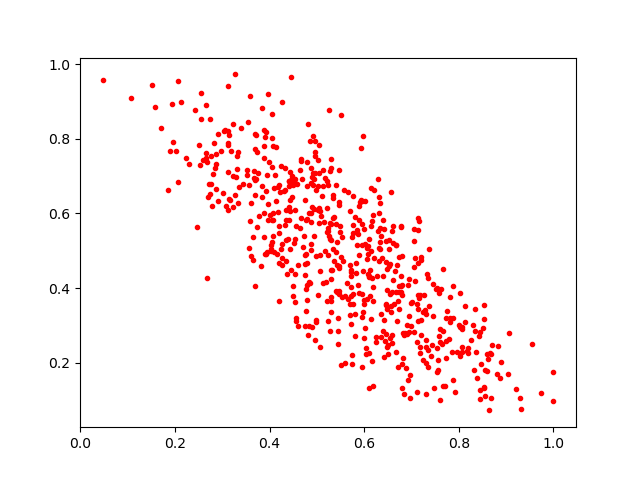

Values plotted in this chart, from the file beside it:
0.6415271, 0.55949575
0.5227, 0.4889
0.5486, 0.5654
0.3688, 0.4048
0.5235, 0.5617
0.5767, 0.5693
0.4545, 0.692
0.3334, 0.6292
0.693, 0.1521
0.639, 0.2857
0.6666, 0.3883
0.4738, 0.2984
0.8342, 0.2859
0.5296, 0.3753
0.5944, 0.3852
0.5187, 0.4162
0.3918, 0.8178
0.364, 0.537
0.5533, 0.3765
0.5706, 0.3582
0.4032, 0.5154
0.4406, 0.6736
0.5459, 0.6312
0.2657, 0.8914
1.0, 0.1737
0.3563, 0.6771
0.7797, 0.2623
0.6014, 0.2935
0.7205, 0.2751
0.863, 0.07186
0.4472, 0.6991
0.2877, 0.6643
0.5303, 0.5296
0.8076, 0.289
0.5742, 0.5371
0.6217, 0.6632
0.6401, 0.432
0.4693, 0.6937
0.5289, 0.7222
0.7602, 0.2908
0.6653, 0.4462
0.9734, 0.1194
0.571, 0.4628
0.4968, 0.262
0.5716, 0.4423
0.5272, 0.2861
0.6732, 0.3889
0.6705, 0.1879
0.3583, 0.5788
0.6145, 0.4982
0.4769, 0.4924
0.5723, 0.3791
0.202, 0.7675
0.5424, 0.3896
0.3759, 0.7088
0.4978, 0.314
0.369, 0.6904
0.3152, 0.8096
0.8035, 0.2947
0.4521, 0.5211
0.4543, 0.5323
... 563 more rows
